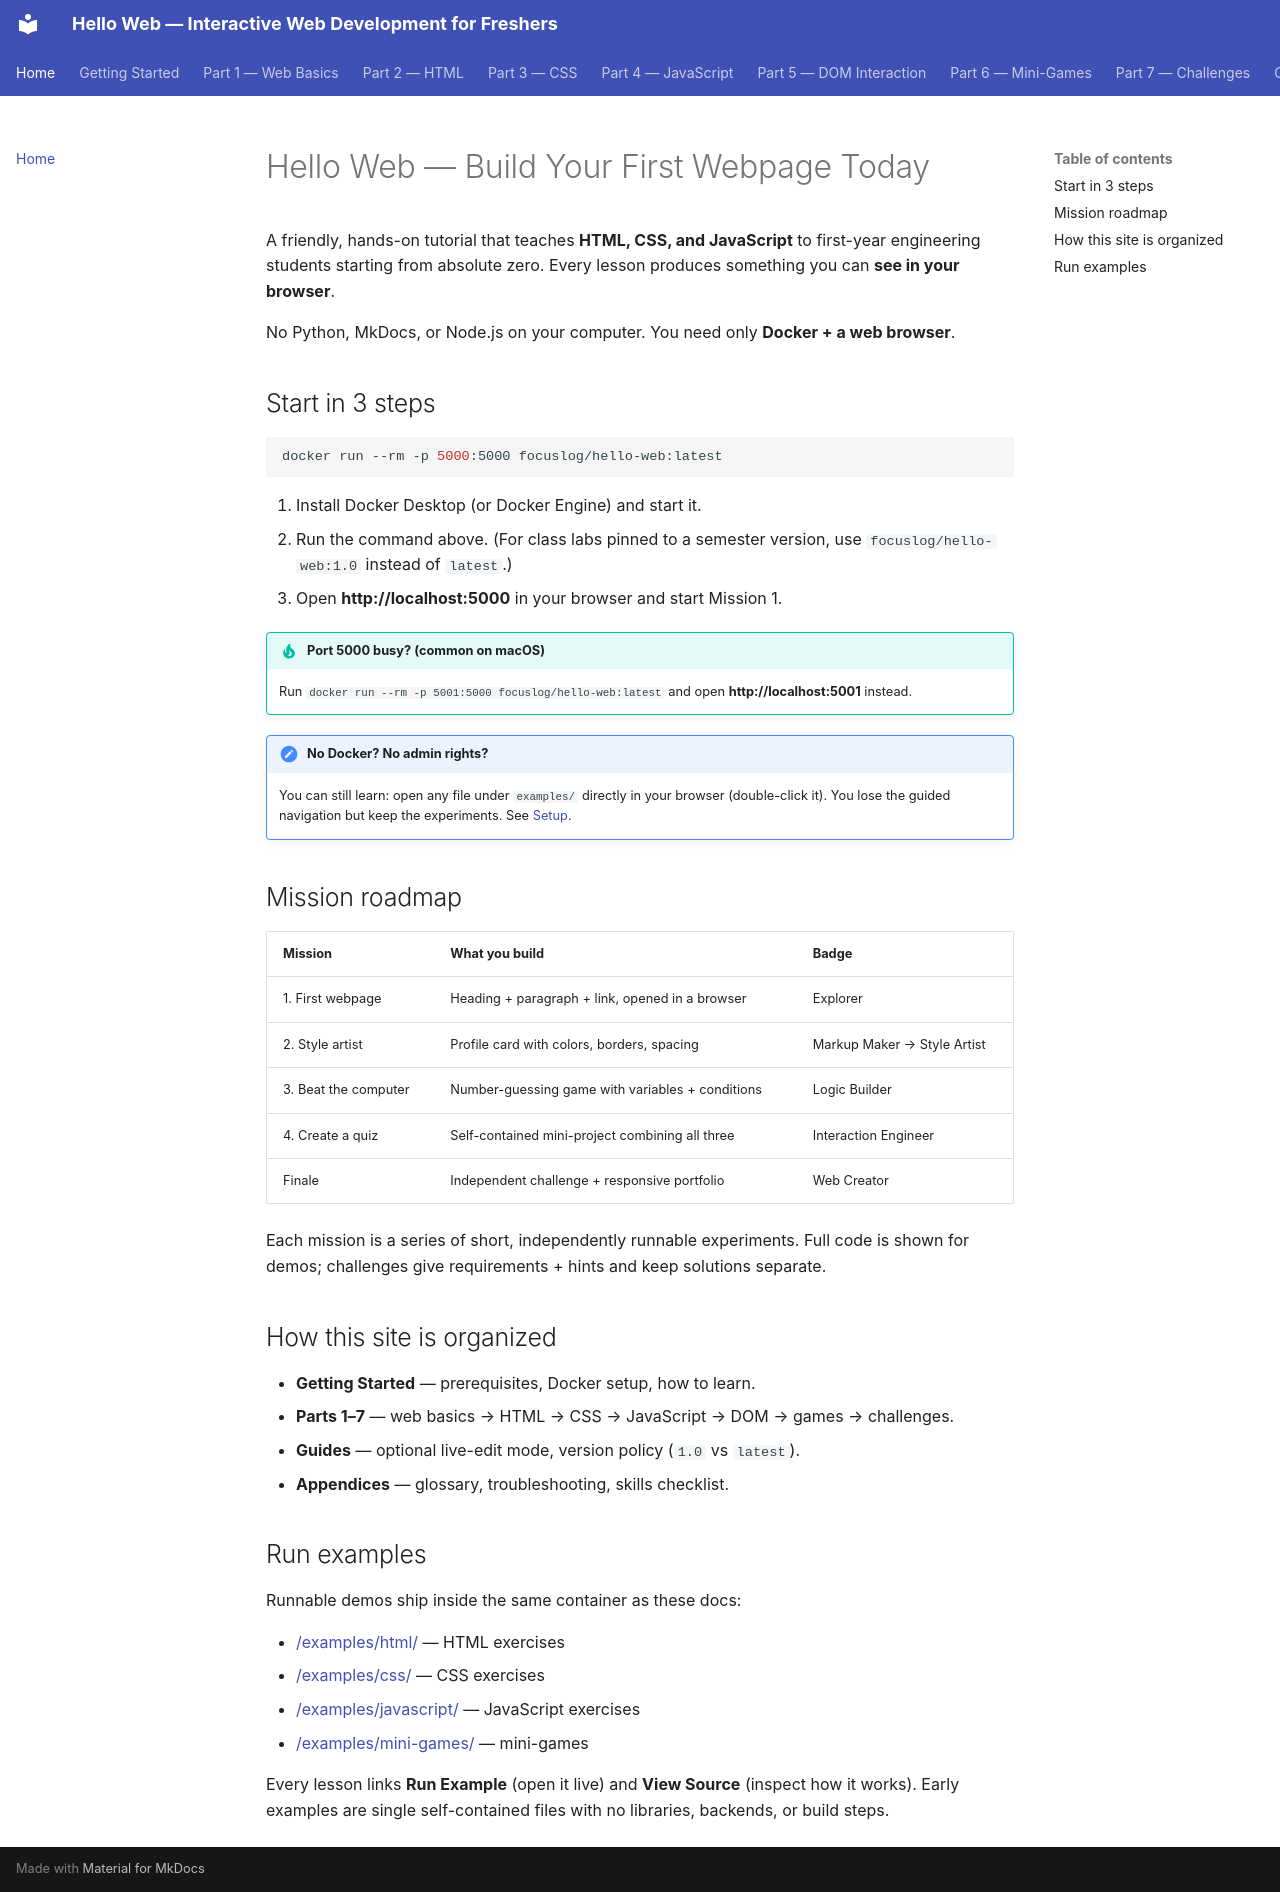

repository: focus-source/html-css-javascript · page: index.html · generator: mkdocs

# Hello Web — Build Your First Webpage Today

A friendly, hands-on tutorial that teaches **HTML, CSS, and JavaScript** to
first-year engineering students starting from absolute zero. Every lesson
produces something you can **see in your browser**.

No Python, MkDocs, or Node.js on your computer. You need only
**Docker + a web browser**.

## Start in 3 steps

```bash
docker run --rm -p 5000:5000 focuslog/hello-web:latest
```

1. Install Docker Desktop (or Docker Engine) and start it.
2. Run the command above. (For class labs pinned to a semester version, use `focuslog/hello-web:1.0` instead of `latest`.)
3. Open **http://localhost:5000** in your browser and start Mission 1.

!!! tip "Port 5000 busy? (common on macOS)"
    Run `docker run --rm -p 5001:5000 focuslog/hello-web:latest`
    and open **http://localhost:5001** instead.

!!! note "No Docker? No admin rights?"
    You can still learn: open any file under `examples/` directly in your
    browser (double-click it). You lose the guided navigation but keep the
    experiments. See [Setup](getting-started/setup.md).

## Mission roadmap

| Mission | What you build | Badge |
|---|---|---|
| 1. First webpage | Heading + paragraph + link, opened in a browser | Explorer |
| 2. Style artist | Profile card with colors, borders, spacing | Markup Maker → Style Artist |
| 3. Beat the computer | Number-guessing game with variables + conditions | Logic Builder |
| 4. Create a quiz | Self-contained mini-project combining all three | Interaction Engineer |
| Finale | Independent challenge + responsive portfolio | Web Creator |

Each mission is a series of short, independently runnable experiments.
Full code is shown for demos; challenges give requirements + hints and keep
solutions separate.

## How this site is organized

- **Getting Started** — prerequisites, Docker setup, how to learn.
- **Parts 1–7** — web basics → HTML → CSS → JavaScript → DOM → games → challenges.
- **Guides** — optional live-edit mode, version policy (`1.0` vs `latest`).
- **Appendices** — glossary, troubleshooting, skills checklist.

## Run examples

Runnable demos ship inside the same container as these docs:

- [/examples/html/](/examples/html/) — HTML exercises
- [/examples/css/](/examples/css/) — CSS exercises
- [/examples/javascript/](/examples/javascript/) — JavaScript exercises
- [/examples/mini-games/](/examples/mini-games/) — mini-games

Every lesson links **Run Example** (open it live) and **View Source**
(inspect how it works). Early examples are single self-contained files with
no libraries, backends, or build steps.
